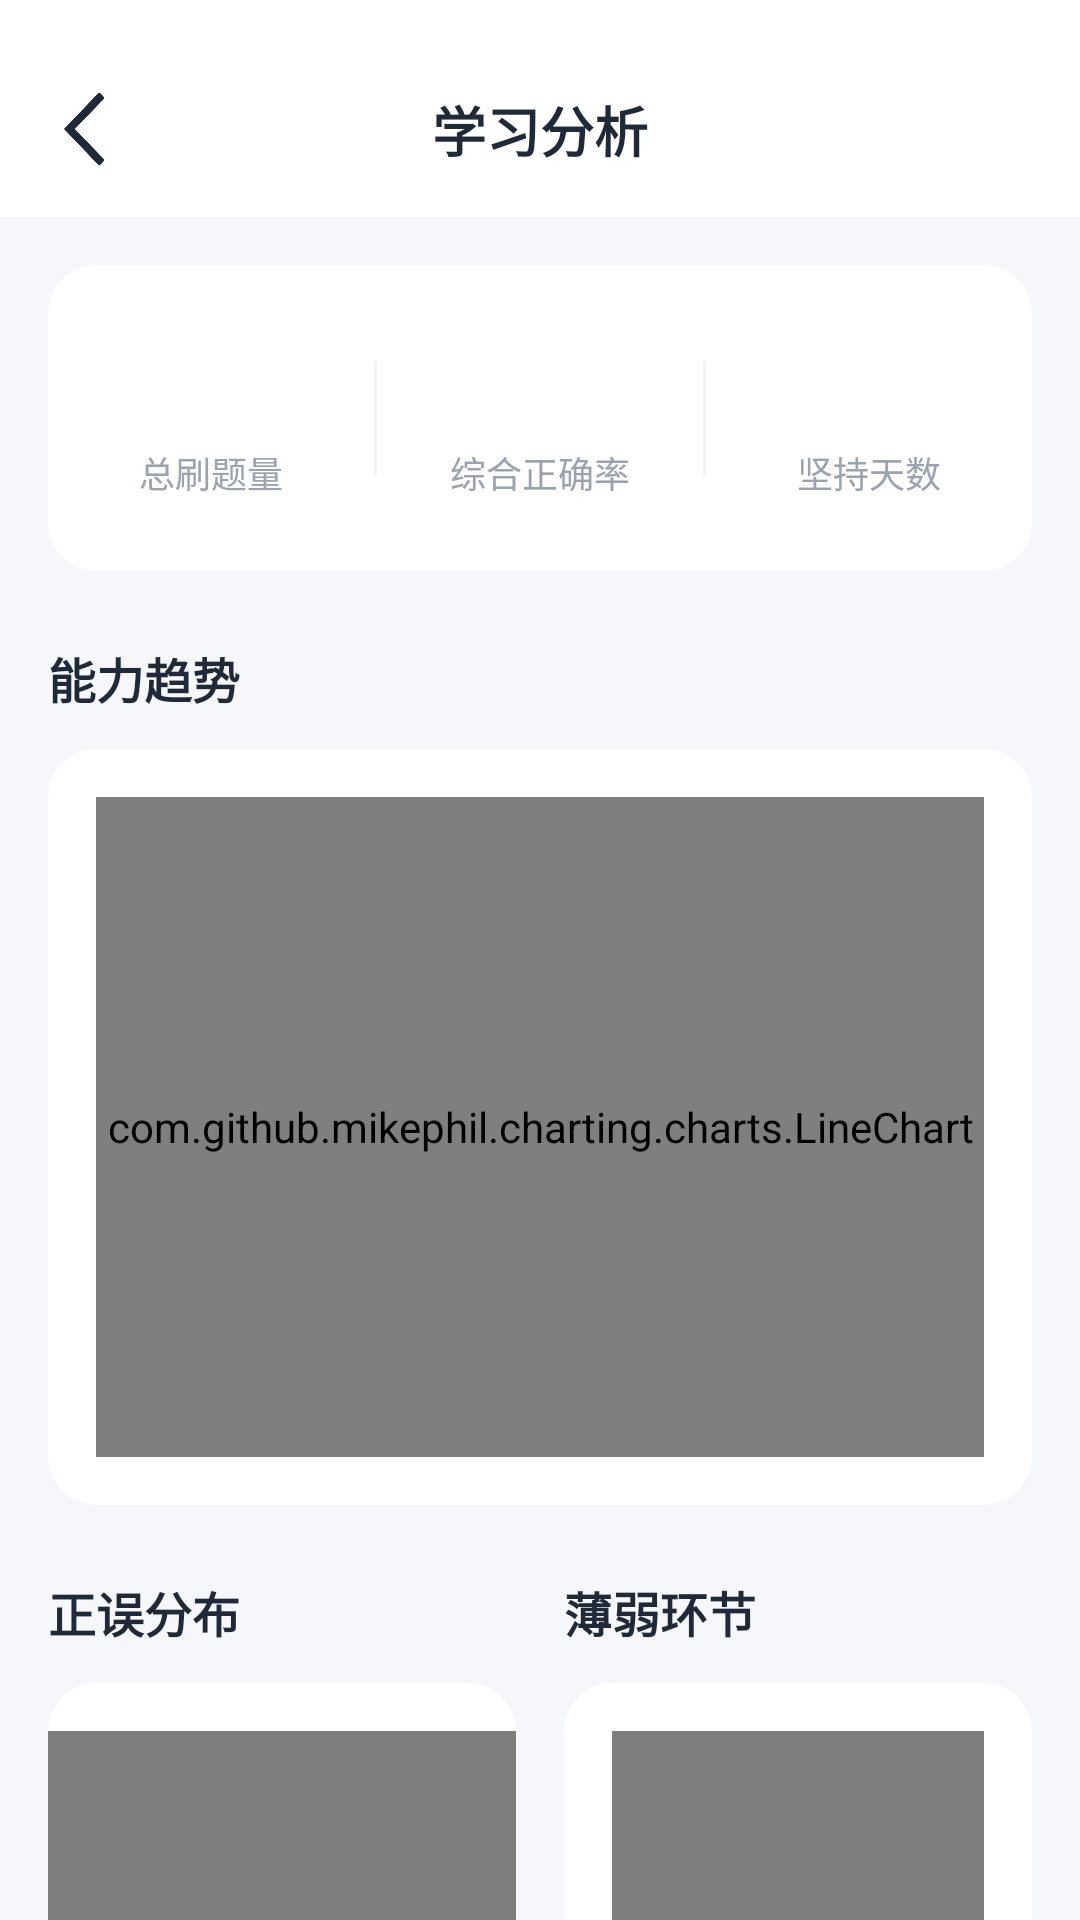

Android layout source for this screen:
<!-- AndroidManifest.xml: application theme Theme.DirectorDuckV10 -->
<!-- res/layout/activity_report.xml -->
<?xml version="1.0" encoding="utf-8"?>
<androidx.core.widget.NestedScrollView xmlns:android="http://schemas.android.com/apk/res/android"
    xmlns:app="http://schemas.android.com/apk/res-auto"
    xmlns:tools="http://schemas.android.com/tools"
    android:layout_width="match_parent"
    android:layout_height="match_parent"
    android:background="#F5F7FA"
    android:fillViewport="true">

    <LinearLayout
        android:layout_width="match_parent"
        android:layout_height="wrap_content"
        android:orientation="vertical"
        android:paddingBottom="40dp">

        <FrameLayout
            android:layout_width="match_parent"
            android:layout_height="wrap_content"
            android:paddingTop="30dp"
            android:paddingBottom="16dp"
            android:paddingStart="16dp"
            android:paddingEnd="16dp"
            android:background="@android:color/white">

            <ImageView
                android:id="@+id/ivBack"
                android:layout_width="24dp"
                android:layout_height="24dp"
                android:layout_gravity="center_vertical|start"
                android:src="@drawable/back"
                app:tint="#1F2937" />

            <TextView
                android:layout_width="wrap_content"
                android:layout_height="wrap_content"
                android:layout_gravity="center"
                android:text="学习分析"
                android:textColor="#1F2937"
                android:textSize="18sp"
                android:textStyle="bold" />
        </FrameLayout>

        <LinearLayout
            android:layout_width="match_parent"
            android:layout_height="wrap_content"
            android:orientation="vertical"
            android:padding="16dp">

            <com.google.android.material.card.MaterialCardView
                android:layout_width="match_parent"
                android:layout_height="wrap_content"
                app:cardCornerRadius="16dp"
                app:cardElevation="0dp"
                app:strokeWidth="0dp"
                app:cardBackgroundColor="@android:color/white">

                <LinearLayout
                    android:layout_width="match_parent"
                    android:layout_height="wrap_content"
                    android:orientation="horizontal"
                    android:paddingTop="24dp"
                    android:paddingBottom="24dp"
                    android:baselineAligned="false">

                    <LinearLayout
                        android:layout_width="0dp"
                        android:layout_height="wrap_content"
                        android:layout_weight="1"
                        android:gravity="center"
                        android:orientation="vertical">
                        <TextView
                            android:id="@+id/tvTotalCount"
                            android:layout_width="wrap_content"
                            android:layout_height="wrap_content"
                            tools:text="320"
                            android:textColor="#1F2937"
                            android:textSize="24sp"
                            android:textStyle="bold" />
                        <TextView
                            android:layout_width="wrap_content"
                            android:layout_height="wrap_content"
                            android:text="总刷题量"
                            android:textColor="#9CA3AF"
                            android:textSize="12sp"
                            android:layout_marginTop="4dp"/>
                    </LinearLayout>

                    <View
                        android:layout_width="1dp"
                        android:layout_height="match_parent"
                        android:background="#F3F4F6"
                        android:layout_marginTop="8dp"
                        android:layout_marginBottom="8dp"/>

                    <LinearLayout
                        android:layout_width="0dp"
                        android:layout_height="wrap_content"
                        android:layout_weight="1"
                        android:gravity="center"
                        android:orientation="vertical">
                        <TextView
                            android:id="@+id/tvAccuracy"
                            android:layout_width="wrap_content"
                            android:layout_height="wrap_content"
                            tools:text="74%"
                            android:textColor="#3B82F6"
                            android:textSize="24sp"
                            android:textStyle="bold" />
                        <TextView
                            android:layout_width="wrap_content"
                            android:layout_height="wrap_content"
                            android:text="综合正确率"
                            android:textColor="#9CA3AF"
                            android:textSize="12sp"
                            android:layout_marginTop="4dp"/>
                    </LinearLayout>

                    <View
                        android:layout_width="1dp"
                        android:layout_height="match_parent"
                        android:background="#F3F4F6"
                        android:layout_marginTop="8dp"
                        android:layout_marginBottom="8dp"/>

                    <LinearLayout
                        android:layout_width="0dp"
                        android:layout_height="wrap_content"
                        android:layout_weight="1"
                        android:gravity="center"
                        android:orientation="vertical">
                        <TextView
                            android:id="@+id/tvStreak"
                            android:layout_width="wrap_content"
                            android:layout_height="wrap_content"
                            tools:text="6"
                            android:textColor="#1F2937"
                            android:textSize="24sp"
                            android:textStyle="bold" />
                        <TextView
                            android:layout_width="wrap_content"
                            android:layout_height="wrap_content"
                            android:text="坚持天数"
                            android:textColor="#9CA3AF"
                            android:textSize="12sp"
                            android:layout_marginTop="4dp"/>
                    </LinearLayout>

                </LinearLayout>
            </com.google.android.material.card.MaterialCardView>

            <TextView
                android:layout_width="wrap_content"
                android:layout_height="wrap_content"
                android:text="能力趋势"
                android:textSize="16sp"
                android:textStyle="bold"
                android:textColor="#1F2937"
                android:layout_marginTop="24dp"
                android:layout_marginBottom="12dp"/>

            <com.google.android.material.card.MaterialCardView
                android:layout_width="match_parent"
                android:layout_height="wrap_content"
                app:cardCornerRadius="16dp"
                app:cardElevation="0dp"
                app:strokeWidth="0dp"
                app:cardBackgroundColor="@android:color/white">

                <com.github.mikephil.charting.charts.LineChart
                    android:id="@+id/lineTrend"
                    android:layout_width="match_parent"
                    android:layout_height="220dp"
                    android:layout_margin="16dp" />
            </com.google.android.material.card.MaterialCardView>

            <LinearLayout
                android:layout_width="match_parent"
                android:layout_height="wrap_content"
                android:orientation="horizontal"
                android:layout_marginTop="24dp">

                <LinearLayout
                    android:layout_width="0dp"
                    android:layout_height="wrap_content"
                    android:layout_weight="1"
                    android:orientation="vertical"
                    android:layout_marginEnd="8dp">

                    <TextView
                        android:layout_width="wrap_content"
                        android:layout_height="wrap_content"
                        android:text="正误分布"
                        android:textSize="16sp"
                        android:textStyle="bold"
                        android:textColor="#1F2937"
                        android:layout_marginBottom="12dp"/>

                    <com.google.android.material.card.MaterialCardView
                        android:layout_width="match_parent"
                        android:layout_height="wrap_content"
                        app:cardCornerRadius="16dp"
                        app:cardElevation="0dp"
                        app:strokeWidth="0dp"
                        app:cardBackgroundColor="@android:color/white">

                        <com.github.mikephil.charting.charts.PieChart
                            android:id="@+id/pieCorrectWrong"
                            android:layout_width="match_parent"
                            android:layout_height="180dp"
                            android:layout_marginTop="16dp"
                            android:layout_marginBottom="16dp"/>
                    </com.google.android.material.card.MaterialCardView>
                </LinearLayout>

                <LinearLayout
                    android:layout_width="0dp"
                    android:layout_height="wrap_content"
                    android:layout_weight="1"
                    android:orientation="vertical"
                    android:layout_marginStart="8dp">

                    <TextView
                        android:layout_width="wrap_content"
                        android:layout_height="wrap_content"
                        android:text="薄弱环节"
                        android:textSize="16sp"
                        android:textStyle="bold"
                        android:textColor="#1F2937"
                        android:layout_marginBottom="12dp"/>

                    <com.google.android.material.card.MaterialCardView
                        android:layout_width="match_parent"
                        android:layout_height="wrap_content"
                        app:cardCornerRadius="16dp"
                        app:cardElevation="0dp"
                        app:strokeWidth="0dp"
                        app:cardBackgroundColor="@android:color/white">

                        <com.github.mikephil.charting.charts.HorizontalBarChart
                            android:id="@+id/barByCategory"
                            android:layout_width="match_parent"
                            android:layout_height="180dp"
                            android:layout_margin="16dp"/>
                    </com.google.android.material.card.MaterialCardView>
                </LinearLayout>
            </LinearLayout>

        </LinearLayout>
    </LinearLayout>
</androidx.core.widget.NestedScrollView>
<!-- resources referenced by this layout -->
<resources>
  <!-- drawable back: png bitmap (drawable, 3835 bytes) -->
  <style name="Theme.DirectorDuckV10" parent="Base.Theme.DirectorDuckV10" />
  <style name="Base.Theme.DirectorDuckV10" parent="Theme.Material3.DayNight.NoActionBar">
          
          
      </style>
</resources>
